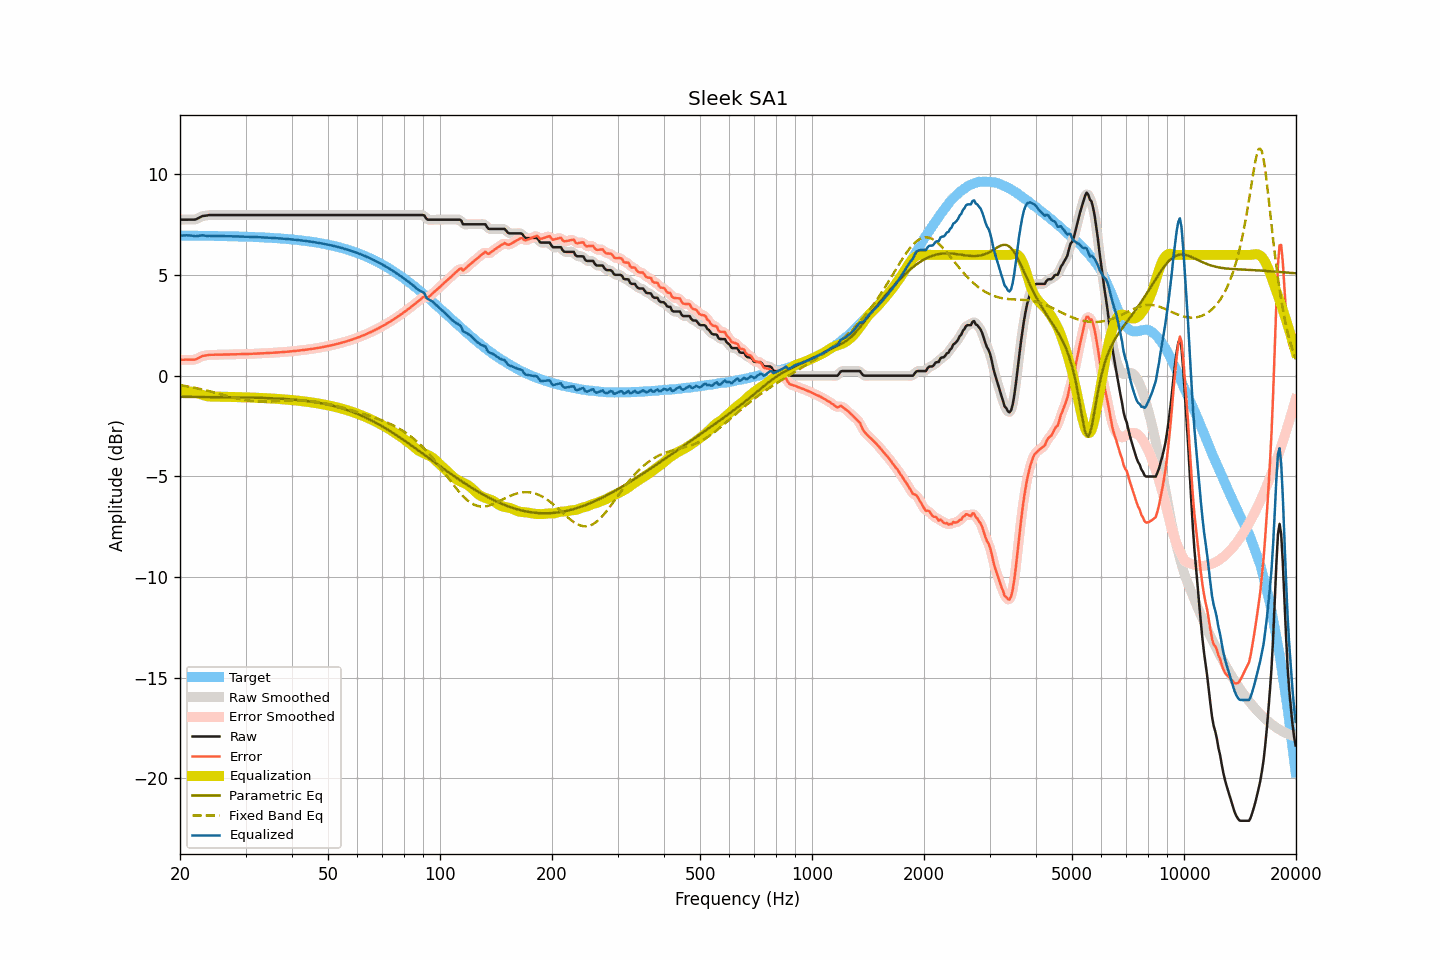

Values plotted in this chart, from the file beside it:
frequency, raw, smoothed, error, error_smoothed, equalization, parametric_eq, fixed_band_eq, equalized_raw, equalized_smoothed, target
20.00, 7.75, 7.75, 0.79, 0.79, -0.81, -1.05, -0.47, 6.94, 6.94, 6.96
20.20, 7.75, 7.75, 0.79, 0.79, -0.80, -1.05, -0.48, 6.95, 6.95, 6.96
20.40, 7.75, 7.75, 0.79, 0.79, -0.79, -1.05, -0.49, 6.96, 6.96, 6.96
20.61, 7.75, 7.75, 0.79, 0.79, -0.78, -1.05, -0.51, 6.97, 6.97, 6.96
20.81, 7.75, 7.75, 0.79, 0.79, -0.78, -1.05, -0.52, 6.97, 6.97, 6.96
21.02, 7.75, 7.75, 0.79, 0.79, -0.78, -1.05, -0.54, 6.97, 6.97, 6.96
21.23, 7.75, 7.75, 0.79, 0.79, -0.78, -1.05, -0.55, 6.97, 6.97, 6.96
21.44, 7.75, 7.75, 0.80, 0.79, -0.79, -1.05, -0.57, 6.96, 6.96, 6.95
21.66, 7.75, 7.75, 0.80, 0.79, -0.80, -1.05, -0.58, 6.95, 6.94, 6.95
21.87, 7.75, 7.76, 0.80, 0.80, -0.82, -1.06, -0.60, 6.93, 6.93, 6.95
22.09, 7.77, 7.78, 0.82, 0.82, -0.84, -1.06, -0.62, 6.93, 6.93, 6.95
22.31, 7.81, 7.81, 0.86, 0.86, -0.87, -1.06, -0.63, 6.94, 6.94, 6.95
22.54, 7.85, 7.85, 0.90, 0.90, -0.90, -1.06, -0.65, 6.95, 6.95, 6.95
22.76, 7.89, 7.89, 0.94, 0.94, -0.93, -1.06, -0.67, 6.96, 6.97, 6.95
22.99, 7.93, 7.92, 0.98, 0.97, -0.96, -1.06, -0.69, 6.97, 6.97, 6.95
23.22, 7.94, 7.94, 0.99, 0.99, -0.98, -1.06, -0.71, 6.96, 6.96, 6.95
23.45, 7.95, 7.95, 1.00, 1.01, -1.00, -1.06, -0.73, 6.95, 6.95, 6.95
23.69, 7.96, 7.96, 1.01, 1.02, -1.02, -1.06, -0.75, 6.94, 6.94, 6.95
23.92, 7.98, 7.97, 1.04, 1.03, -1.03, -1.06, -0.77, 6.95, 6.94, 6.94
24.16, 7.98, 7.98, 1.04, 1.04, -1.04, -1.06, -0.79, 6.94, 6.94, 6.94
24.40, 7.98, 7.98, 1.04, 1.04, -1.04, -1.06, -0.81, 6.94, 6.94, 6.94
24.65, 7.98, 7.98, 1.04, 1.04, -1.04, -1.06, -0.83, 6.94, 6.94, 6.94
24.89, 7.98, 7.98, 1.04, 1.04, -1.04, -1.06, -0.85, 6.94, 6.94, 6.94
25.14, 7.98, 7.98, 1.04, 1.04, -1.04, -1.06, -0.87, 6.94, 6.94, 6.94
25.39, 7.98, 7.98, 1.04, 1.04, -1.04, -1.06, -0.89, 6.94, 6.94, 6.94
25.65, 7.98, 7.98, 1.04, 1.04, -1.05, -1.07, -0.91, 6.93, 6.93, 6.94
25.91, 7.98, 7.98, 1.05, 1.05, -1.05, -1.07, -0.94, 6.93, 6.93, 6.93
26.16, 7.98, 7.98, 1.05, 1.05, -1.05, -1.07, -0.96, 6.93, 6.93, 6.93
26.43, 7.98, 7.98, 1.05, 1.05, -1.05, -1.07, -0.98, 6.93, 6.93, 6.93
26.69, 7.98, 7.98, 1.05, 1.05, -1.05, -1.07, -1.00, 6.93, 6.93, 6.93
26.96, 7.98, 7.98, 1.05, 1.05, -1.05, -1.07, -1.02, 6.93, 6.93, 6.93
27.23, 7.98, 7.98, 1.05, 1.05, -1.05, -1.07, -1.04, 6.93, 6.93, 6.93
27.50, 7.98, 7.98, 1.06, 1.06, -1.06, -1.07, -1.06, 6.92, 6.92, 6.92
27.77, 7.98, 7.98, 1.06, 1.06, -1.06, -1.07, -1.08, 6.92, 6.92, 6.92
28.05, 7.98, 7.98, 1.06, 1.06, -1.06, -1.07, -1.10, 6.92, 6.92, 6.92
28.33, 7.98, 7.98, 1.06, 1.06, -1.06, -1.08, -1.12, 6.92, 6.92, 6.92
28.62, 7.98, 7.98, 1.06, 1.06, -1.06, -1.08, -1.14, 6.92, 6.92, 6.92
28.90, 7.98, 7.98, 1.07, 1.07, -1.07, -1.08, -1.16, 6.91, 6.91, 6.91
29.19, 7.98, 7.98, 1.07, 1.07, -1.07, -1.08, -1.17, 6.91, 6.91, 6.91
29.48, 7.98, 7.98, 1.07, 1.07, -1.07, -1.08, -1.19, 6.91, 6.91, 6.91
29.78, 7.98, 7.98, 1.07, 1.07, -1.07, -1.08, -1.20, 6.91, 6.91, 6.91
30.08, 7.98, 7.98, 1.08, 1.08, -1.08, -1.08, -1.22, 6.90, 6.90, 6.90
30.38, 7.98, 7.98, 1.08, 1.08, -1.08, -1.08, -1.23, 6.90, 6.90, 6.90
30.68, 7.98, 7.98, 1.08, 1.08, -1.08, -1.09, -1.24, 6.90, 6.90, 6.90
30.99, 7.98, 7.98, 1.09, 1.09, -1.09, -1.09, -1.25, 6.89, 6.89, 6.89
31.30, 7.98, 7.98, 1.09, 1.09, -1.09, -1.09, -1.26, 6.89, 6.89, 6.89
31.61, 7.98, 7.98, 1.09, 1.09, -1.09, -1.09, -1.26, 6.89, 6.89, 6.89
31.93, 7.98, 7.98, 1.09, 1.09, -1.09, -1.09, -1.27, 6.89, 6.89, 6.89
32.24, 7.98, 7.98, 1.10, 1.10, -1.10, -1.10, -1.28, 6.88, 6.88, 6.88
32.57, 7.98, 7.98, 1.10, 1.10, -1.10, -1.10, -1.28, 6.88, 6.88, 6.88
32.89, 7.98, 7.98, 1.11, 1.11, -1.11, -1.10, -1.28, 6.87, 6.87, 6.87
33.22, 7.98, 7.98, 1.11, 1.11, -1.11, -1.10, -1.28, 6.87, 6.87, 6.87
33.55, 7.98, 7.98, 1.11, 1.11, -1.11, -1.11, -1.28, 6.87, 6.87, 6.87
33.89, 7.98, 7.98, 1.12, 1.12, -1.12, -1.11, -1.28, 6.86, 6.86, 6.86
34.23, 7.98, 7.98, 1.12, 1.12, -1.12, -1.11, -1.28, 6.86, 6.86, 6.86
34.57, 7.98, 7.98, 1.13, 1.13, -1.13, -1.11, -1.28, 6.85, 6.85, 6.85
34.92, 7.98, 7.98, 1.13, 1.13, -1.13, -1.12, -1.28, 6.85, 6.85, 6.85
35.27, 7.98, 7.98, 1.13, 1.13, -1.13, -1.12, -1.27, 6.85, 6.85, 6.85
35.62, 7.98, 7.98, 1.14, 1.14, -1.14, -1.12, -1.27, 6.84, 6.84, 6.84
35.97, 7.98, 7.98, 1.14, 1.14, -1.14, -1.13, -1.27, 6.84, 6.84, 6.84
... 635 more rows
